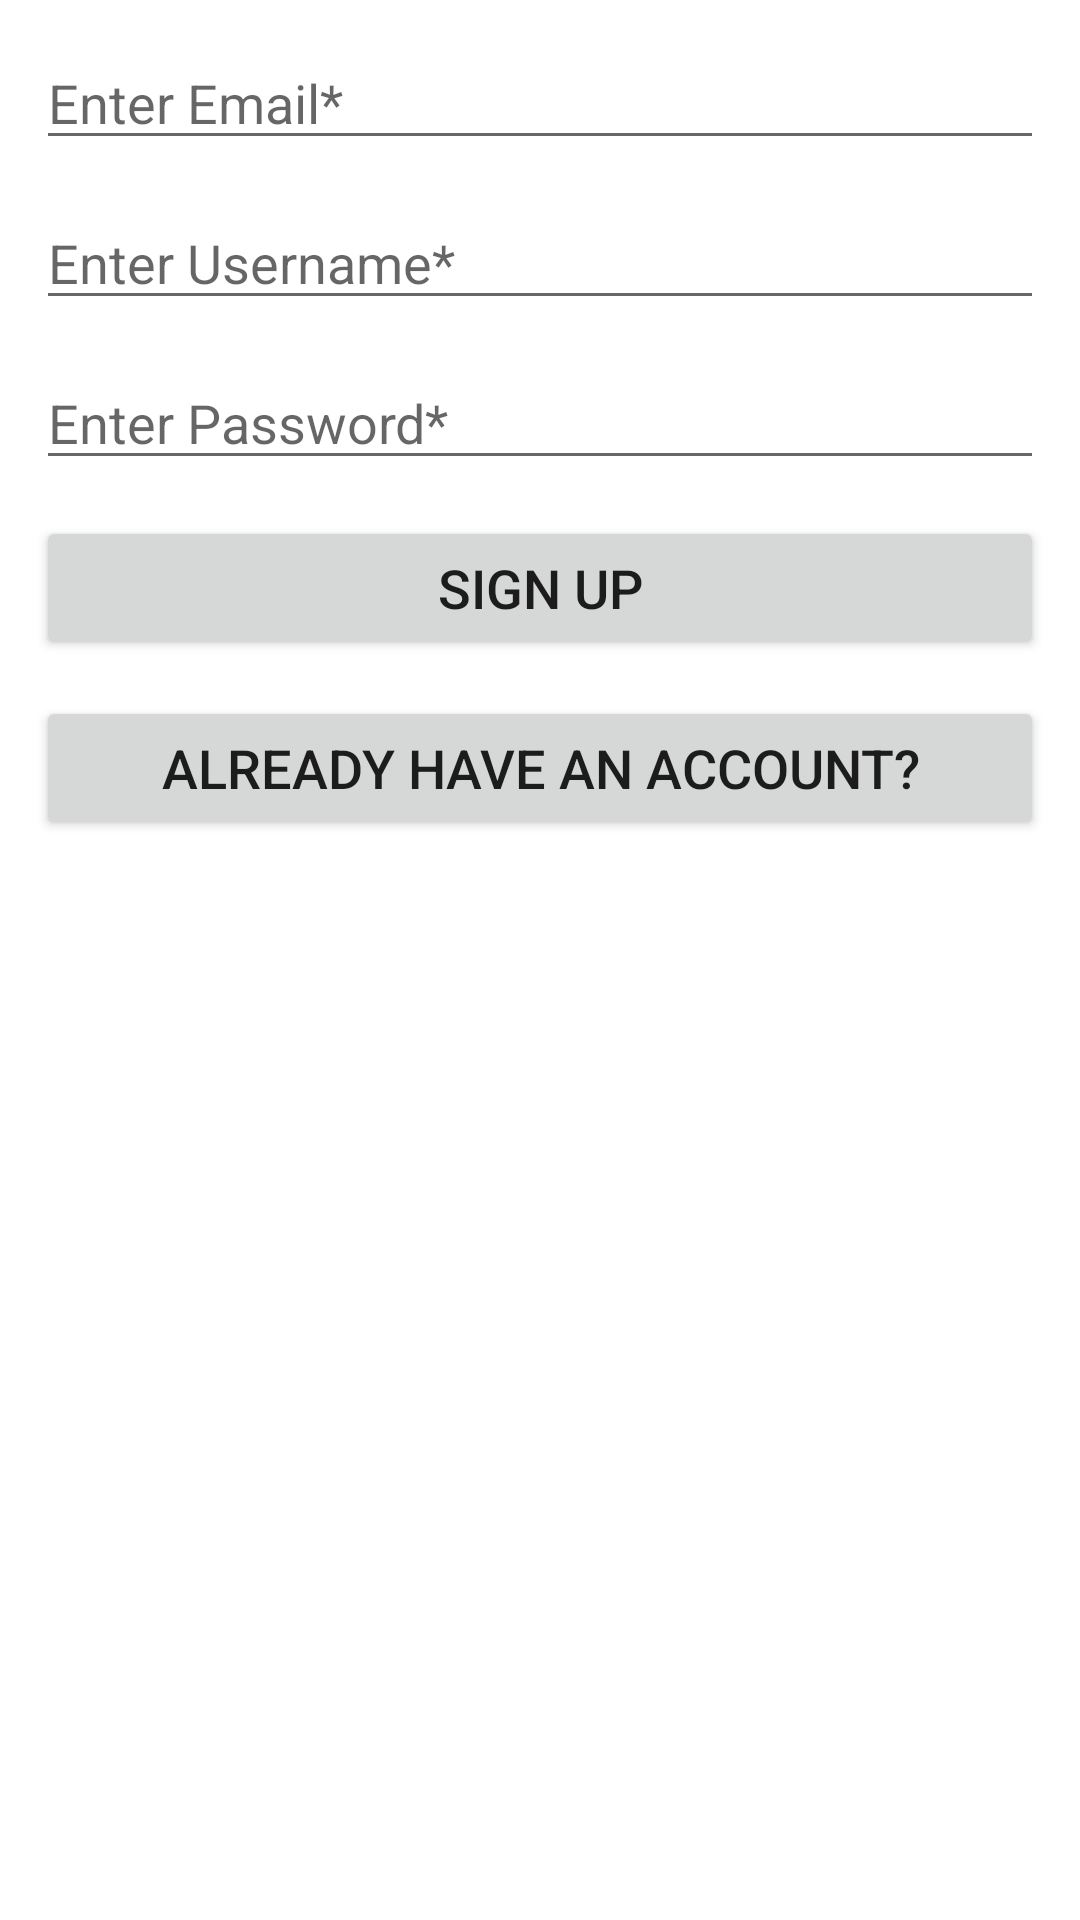

Layout XML and referenced resources for this Android screen:
<!-- AndroidManifest.xml: application theme Theme.ParseImagesApp -->
<!-- res/layout/activity_main.xml -->
<?xml version="1.0" encoding="utf-8"?>
<androidx.constraintlayout.widget.ConstraintLayout
    xmlns:android="http://schemas.android.com/apk/res/android"
    xmlns:app="http://schemas.android.com/apk/res-auto"
    xmlns:tools="http://schemas.android.com/tools"
    android:layout_width="match_parent"
    android:layout_height="match_parent"
    android:onClick="hideKeyboard"
    tools:context=".MainActivity">

    <EditText
        android:id="@+id/edtSignUpEmail"
        android:layout_width="match_parent"
        android:layout_height="wrap_content"
        android:layout_margin="@dimen/margin"
        android:hint="@string/hint_email"
        android:inputType="textEmailAddress"
        android:textColor="@color/black"
        app:layout_constraintEnd_toEndOf="parent"
        app:layout_constraintStart_toStartOf="parent"
        app:layout_constraintTop_toTopOf="parent" />

    <EditText
        android:id="@+id/edtSignUpUsername"
        android:layout_width="match_parent"
        android:layout_height="wrap_content"
        android:layout_margin="@dimen/margin"
        android:hint="@string/hint_username"
        android:inputType="text"
        android:textColor="@color/black"
        app:layout_constraintEnd_toEndOf="parent"
        app:layout_constraintStart_toStartOf="parent"
        app:layout_constraintTop_toBottomOf="@id/edtSignUpEmail" />

    <EditText
        android:id="@+id/edtSignUpPassword"
        android:layout_width="match_parent"
        android:layout_height="wrap_content"
        android:layout_margin="@dimen/margin"
        android:hint="@string/hint_password"
        android:inputType="textPassword"
        android:textColor="@color/black"
        app:layout_constraintEnd_toEndOf="parent"
        app:layout_constraintStart_toStartOf="parent"
        app:layout_constraintTop_toBottomOf="@id/edtSignUpUsername" />

    <Button
        android:id="@+id/btnSignUp"
        android:layout_width="match_parent"
        android:layout_height="wrap_content"
        android:text="@string/btnSignUp"
        android:layout_margin="@dimen/margin"
        android:padding="@dimen/padding"
        android:textSize="@dimen/text_size"
        app:layout_constraintTop_toBottomOf="@id/edtSignUpPassword"
        app:layout_constraintStart_toStartOf="parent"
        app:layout_constraintEnd_toEndOf="parent"/>

    <Button
        android:id="@+id/btnGoToLogin"
        android:layout_width="match_parent"
        android:layout_height="wrap_content"
        android:layout_margin="@dimen/margin"
        android:padding="@dimen/padding"
        android:text="@string/btnGoToLogin"
        android:textSize="@dimen/text_size"
        app:layout_constraintEnd_toEndOf="parent"
        app:layout_constraintStart_toStartOf="parent"
        app:layout_constraintTop_toBottomOf="@id/btnSignUp" />

</androidx.constraintlayout.widget.ConstraintLayout>
<!-- resources referenced by this layout -->
<resources>
  <dimen name="margin">12dp</dimen>
  <dimen name="padding">8dp</dimen>
  <dimen name="text_size">18sp</dimen>
  <string name="btnGoToLogin">ALREADY HAVE AN ACCOUNT?</string>
  <string name="btnSignUp">SIGN UP</string>
  <string name="hint_email">Enter Email*</string>
  <string name="hint_password">Enter Password*</string>
  <string name="hint_username">Enter Username*</string>
  <style name="Theme.ParseImagesApp" parent="Theme.MaterialComponents.DayNight.DarkActionBar">
          
          <item name="colorPrimary">@color/purple_500</item>
          <item name="colorPrimaryVariant">@color/purple_700</item>
          <item name="colorOnPrimary">@color/white</item>
          
          <item name="colorSecondary">@color/teal_200</item>
          <item name="colorSecondaryVariant">@color/teal_700</item>
          <item name="colorOnSecondary">@color/black</item>
          
          <item name="android:statusBarColor" tools:targetApi="l">?attr/colorPrimaryVariant</item>
          
      </style>
  <!-- not gathered from this repository: default colours our renderer supplied (Android Studio template values) -->
  <color name="purple_500">#FF6200EE</color>
  <color name="purple_700">#FF3700B3</color>
  <color name="teal_200">#FF03DAC5</color>
  <color name="teal_700">#FF018786</color>
  <color name="black">#FF000000</color>
  <color name="white">#FFFFFFFF</color>
</resources>
